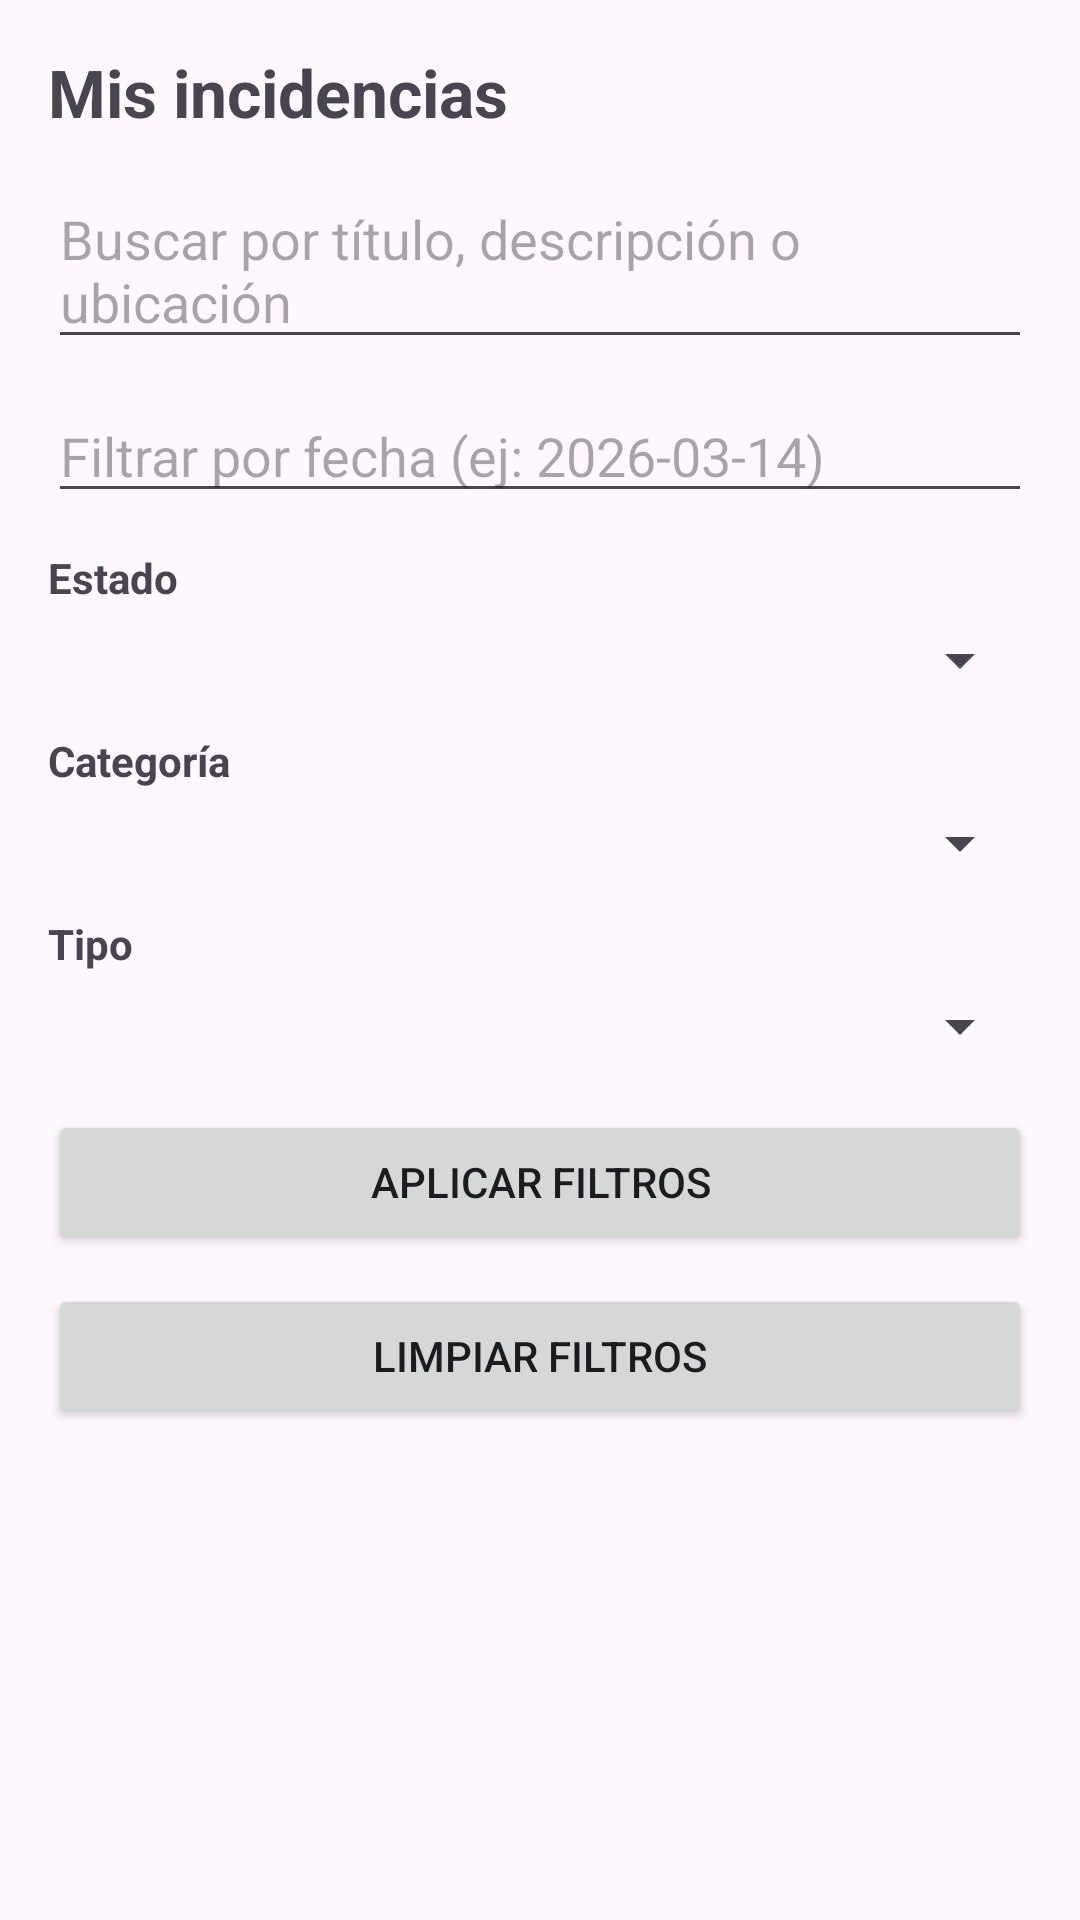

Here is an Android app screen rendered from its layout file. Give the layout XML and the strings, colors and styles it references.
<!-- AndroidManifest.xml: application theme Theme.InciTrack -->
<!-- res/layout/pantalla_mis_incidencias.xml -->
<?xml version="1.0" encoding="utf-8"?>
<ScrollView xmlns:android="http://schemas.android.com/apk/res/android"
    android:layout_width="match_parent"
    android:layout_height="match_parent">

    <LinearLayout
        android:layout_width="match_parent"
        android:layout_height="wrap_content"
        android:orientation="vertical"
        android:padding="16dp">

        <TextView
            android:layout_width="wrap_content"
            android:layout_height="wrap_content"
            android:text="Mis incidencias"
            android:textSize="22sp"
            android:textStyle="bold"
            android:layout_marginBottom="12dp" />

        <EditText
            android:id="@+id/etBuscarMisIncidencias"
            android:layout_width="match_parent"
            android:layout_height="wrap_content"
            android:hint="Buscar por título, descripción o ubicación" />

        <EditText
            android:id="@+id/etFechaMisIncidencias"
            android:layout_width="match_parent"
            android:layout_height="wrap_content"
            android:hint="Filtrar por fecha (ej: 2026-03-14)"
            android:layout_marginTop="10dp" />

        <TextView
            android:layout_width="wrap_content"
            android:layout_height="wrap_content"
            android:text="Estado"
            android:textStyle="bold"
            android:layout_marginTop="12dp" />

        <Spinner
            android:id="@+id/spEstadoMisIncidencias"
            android:layout_width="match_parent"
            android:layout_height="wrap_content"
            android:layout_marginTop="6dp" />

        <TextView
            android:layout_width="wrap_content"
            android:layout_height="wrap_content"
            android:text="Categoría"
            android:textStyle="bold"
            android:layout_marginTop="12dp" />

        <Spinner
            android:id="@+id/spCategoriaMisIncidencias"
            android:layout_width="match_parent"
            android:layout_height="wrap_content"
            android:layout_marginTop="6dp" />

        <TextView
            android:layout_width="wrap_content"
            android:layout_height="wrap_content"
            android:text="Tipo"
            android:textStyle="bold"
            android:layout_marginTop="12dp" />

        <Spinner
            android:id="@+id/spTipoMisIncidencias"
            android:layout_width="match_parent"
            android:layout_height="wrap_content"
            android:layout_marginTop="6dp" />

        <Button
            android:id="@+id/btnFiltrarMisIncidencias"
            android:layout_width="match_parent"
            android:layout_height="wrap_content"
            android:text="Aplicar filtros"
            android:layout_marginTop="16dp" />

        <Button
            android:id="@+id/btnLimpiarMisIncidencias"
            android:layout_width="match_parent"
            android:layout_height="wrap_content"
            android:text="Limpiar filtros"
            android:layout_marginTop="10dp" />

        <androidx.recyclerview.widget.RecyclerView
            android:id="@+id/recyclerMisIncidencias"
            android:layout_width="match_parent"
            android:layout_height="wrap_content"
            android:layout_marginTop="16dp"
            android:nestedScrollingEnabled="false" />

    </LinearLayout>
</ScrollView>
<!-- resources referenced by this layout -->
<resources>
  <style name="Theme.InciTrack" parent="Base.Theme.InciTrack" />
  <style name="Base.Theme.InciTrack" parent="Theme.Material3.DayNight.NoActionBar">
          
          
      </style>
</resources>
